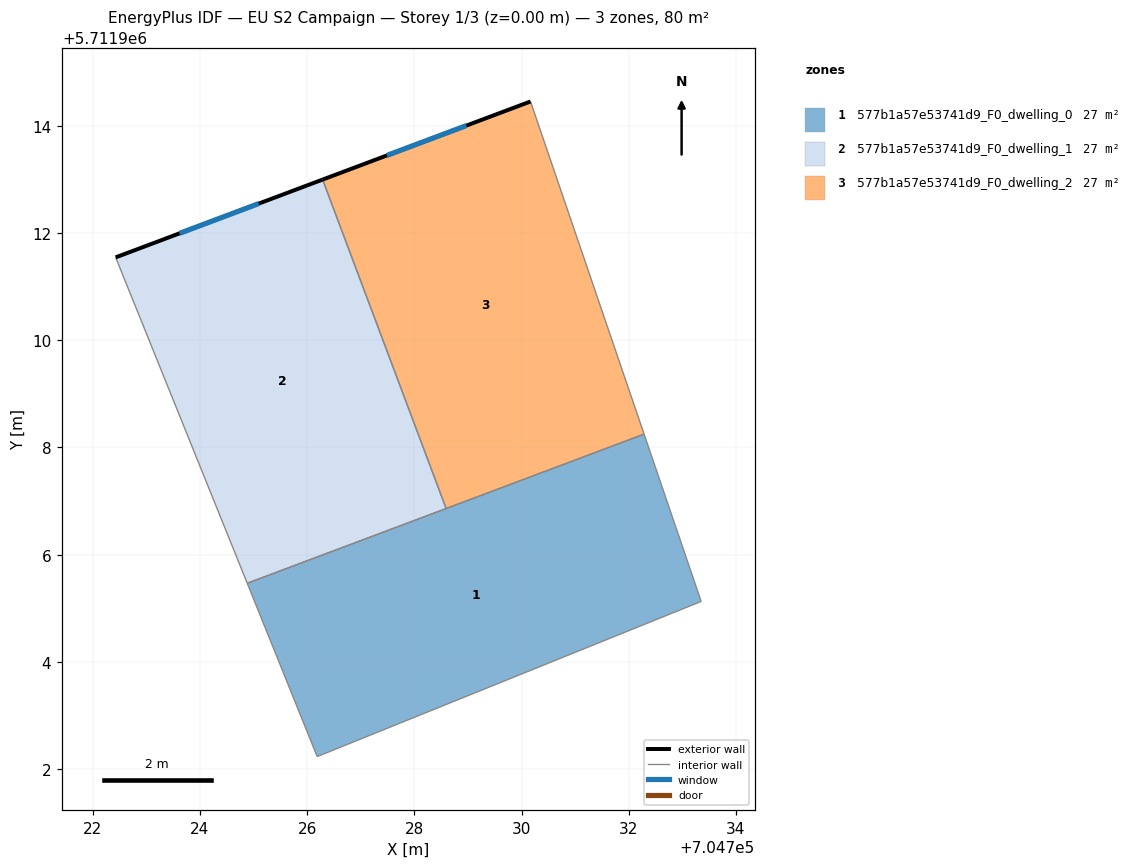
=== STOREY PLAN SPEC (per zone: floor XY polygon, exterior-wall plan segments, windows/doors) ===
zone 1: 577b1a57e53741d9_F0_dwelling_0  (26.5 m²)
  floor: (704732.29, 5711908.25) (704733.35, 5711905.13) (704726.19, 5711902.23) (704724.88, 5711905.47)
  interior walls: 4
zone 2: 577b1a57e53741d9_F0_dwelling_1  (26.5 m²)
  floor: (704726.29, 5711913.00) (704728.59, 5711906.86) (704724.88, 5711905.47) (704722.43, 5711911.55)
  exterior wall: (704726.29, 5711913.00) – (704722.43, 5711911.55)  [4.1 m]
    window: (704725.10, 5711912.55) – (704723.62, 5711912.00)  [1.8 m²]
  interior walls: 3
zone 3: 577b1a57e53741d9_F0_dwelling_2  (26.5 m²)
  floor: (704730.17, 5711914.46) (704732.29, 5711908.25) (704728.59, 5711906.86) (704726.29, 5711913.00)
  exterior wall: (704730.17, 5711914.46) – (704726.29, 5711913.00)  [4.1 m]
    window: (704728.97, 5711914.01) – (704727.49, 5711913.45)  [1.8 m²]
  interior walls: 3

=== DERIVED (storey summary) ===
Building: EU S2 Campaign
Storey: 1 of 3  (floor level z = 0.00 m)
Storey gross floor area: 79.5 m²
Zones on this storey: 3
  - 577b1a57e53741d9_F0_dwelling_0: floor 26.5 m²
  - 577b1a57e53741d9_F0_dwelling_1: floor 26.5 m²; exterior wall 4.1 m (12.4 m²); 1 window(s) 1.8 m²; WWR 14.6%
  - 577b1a57e53741d9_F0_dwelling_2: floor 26.5 m²; exterior wall 4.1 m (12.4 m²); 1 window(s) 1.8 m²; WWR 14.6%
Zone adjacency (shared interzone walls):
  - 577b1a57e53741d9_F0_dwelling_1 ↔ 577b1a57e53741d9_F0_dwelling_2